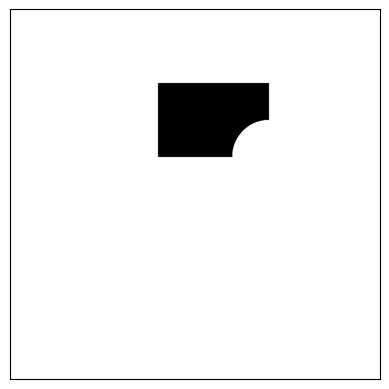

Python code for this plot:
"""
>>> circ = Circle(Coord(200, 100), 100)

>>> rect = Rectangle(Coord(-100, 100), Coord(200, 300))

>>> coords = [Coord(-150, 125),
...           Coord(50, 125),
...           Coord(150, 125),
...           Coord(250, 125),
...           Coord(350, 125)]

# Text if points are in circle
>>> for c in coords:
...     print(c in circ)
...
False
False
True
True
False

# Test if points are in rectangle
>>> for c in coords:
...     print(c in rect)
...
False
True
True
False
False

# Test union
>>> for c in coords:
...     print(c in (circ | rect))
...
False
True
True
True
False

# Test intersection
>>> for c in coords:
...     print(c in (circ & rect))
...
False
False
True
False
False

# Test difference
>>> for c in coords:
...     print(c in (rect - circ))
...
False
True
False
False
False
>>> for c in coords:
...     print(c in (circ - rect))
...
False
False
False
True
False
"""

from abc import ABC, abstractmethod
import numpy as np
import matplotlib.pyplot as plt
from collections import namedtuple

Coord = namedtuple('Coord', ['x', 'y'])


class Shape(ABC):

    def draw(self, canvas_size=(1000, 1000), cmap='binary'):
        canvas = np.zeros(canvas_size)

        midpoint = [i // 2 for i in canvas.shape]
        for i in range(canvas.shape[0]):
            for j in range(canvas.shape[1]):
                coord = Coord(i - midpoint[0], j - midpoint[1])
                canvas[i][j] = int(coord in self)

        plt.imshow(np.rot90(canvas), cmap=cmap)
        plt.xticks([])
        plt.yticks([])
        plt.show()

    def __and__(self, other):
        return Intersection(self, other)

    def __or__(self, other):
        return Union(self, other)

    def __sub__(self, other):
        return Difference(self, other)

    @abstractmethod
    ## define it in other class.
    def __contains__(self,point):
    	pass



class Circle(Shape):
    def __init__(self, center, r):
        self.x = center.x
        self.y = center.y
        self.r = r

    def __contains__(self, point):
        if (int(point[0])-self.x)**2 + (int(point[1])-self.y)**2 >= self.r ** 2:
            return False
        return True


    def __repr__(self):
        return f'Circle(center={self.center},radius={self.radius})'


class Rectangle(Shape):

    def __init__(self, bottom_left,top_right):
        self.x1 = bottom_left.x
        self.y1 = bottom_left.y
        self.x2 = top_right.x
        self.y2 = top_right.y


    def __contains__(self, point):
        if point[0] in range(self.x1, self.x2) and point[1] in range(self.y1, self.y2):
            return True
        return False

    def __repr__(self):
        return f'Rectangle(bottom_left={self.bottom_left}, top_right={self.top_right})'


class Intersection(Shape):

    def __init__(self, shape1, shape2):
        self.shape1 = shape1
        self.shape2 = shape2

    def __contains__(self, point):
        if (point in self.shape1 and point in self.shape2):
        	return True
        else:
        	return False

    def __repr__(self):
        return f'Intersection({self.shape1},{self.shape2})'


class Union(Shape):

    def __init__(self, shape1, shape2):
        self.shape1 = shape1
        self.shape2 = shape2

    def __contains__(self, point):
        if (point in self.shape1 or point in self.shape2):
        	return True
        else:
        	return False

    def __repr__(self):
        return f'Union({self.shape1},{self.shape2})'


class Difference(Shape):
    def __init__(self, shape1, shape2):
        self.shape1 = shape1
        self.shape2 = shape2


    def __contains__(self, point):
        if (point in self.shape1 and point not in self.shape2):
        	return True
        else:
        	return False

    def __repr__(self):
        return f'Difference({self.shape1},{self.shape2})'


if __name__ == '__main__':
    # =====================================================
    # Some samples:
    # =====================================================

    # From doctests
    # -------------

    circ = Circle(Coord(200, 100), 100)
    rect = Rectangle(Coord(-100, 100), Coord(200, 300))

    circ.draw()
    rect.draw()
    (circ | rect).draw()
    (circ & rect).draw()
    (circ - rect).draw()
    (rect - circ).draw()

    # Complex shapes
    # --------------

    # Create a "happy" face by subtracting two eyes and a mouth from a head
    # head = Circle(Coord(0, 0), 200)
    # left_eye = Circle(Coord(-70, 100), 20)
    # right_eye = Circle(Coord(70, 100), 20)
    # mouth = Rectangle(Coord(-90, -80), Coord(90, -60))
    # happy_face = head - left_eye - right_eye - mouth
    # happy_face.draw()

    ## Optical illusion with circles.
    # bigcircle = Circle(0, 0, 240)
    # for x in range(240, 0, -5):
    #    if x % 2:
    #        bigcircle = bigcircle | Circle(0, 0, x - 5)
    #    else:
    #        bigcircle = bigcircle - Circle(0, 0, x - 5)
    # bigcircle.draw()

    ## Optical illusion with squares.
    # bigsquare = Rectangle(-250, -250, 250, 250)
    # for x in range(5, 250, 5):
    #    if x % 2:
    #        bigsquare = bigsquare - Rectangle(-250 + x, -250 + x, 250 - x, 250 - x)
    #    else:
    #        bigsquare = bigsquare | Rectangle(-250 + x, -250 + x, 250 - x, 250 - x)
    # bigsquare.draw()
